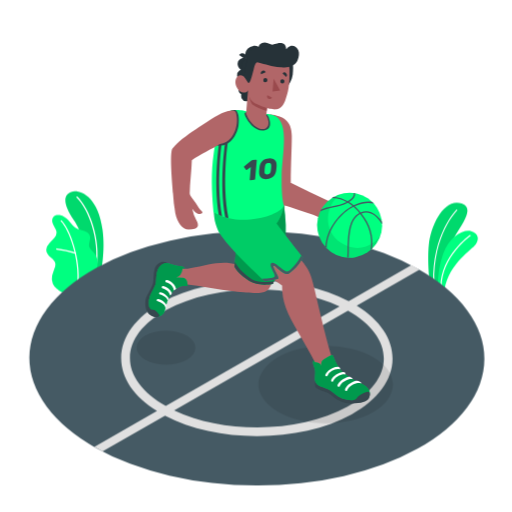
t = 0.00 s
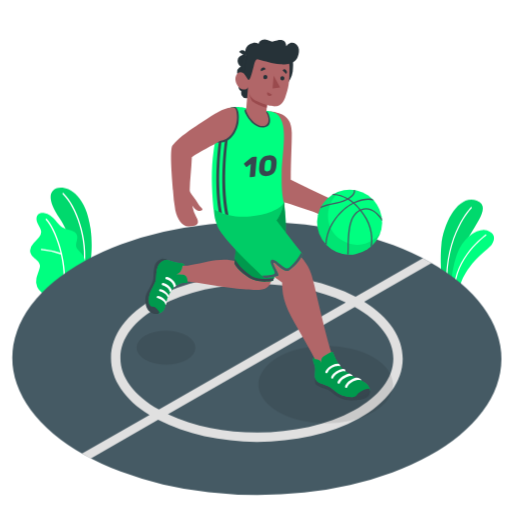
t = 0.45 s
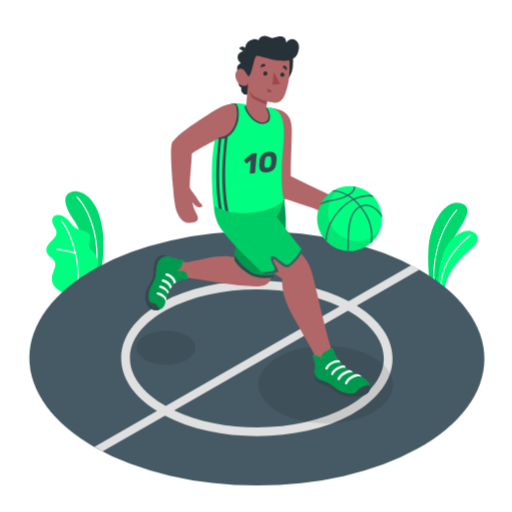
t = 0.98 s
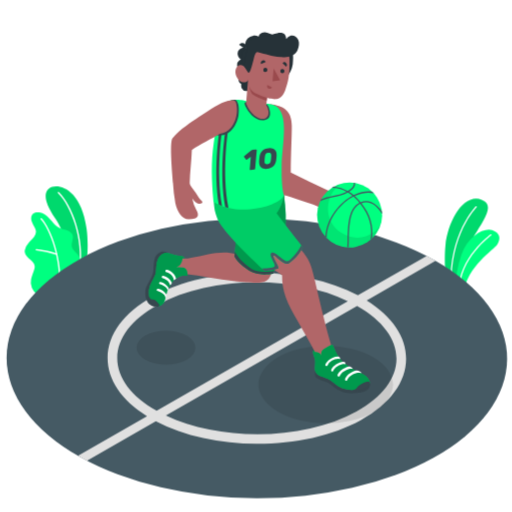
t = 1.50 s
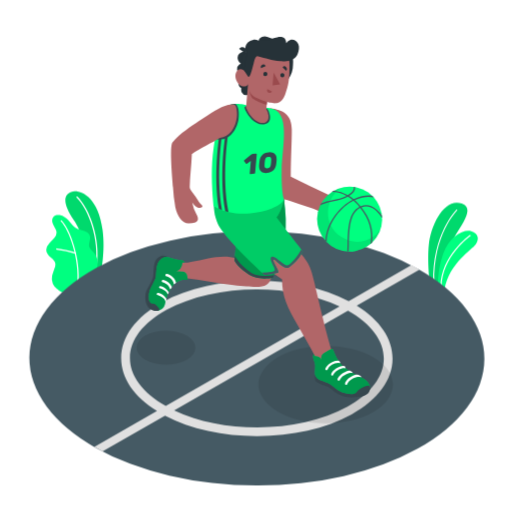
t = 2.10 s
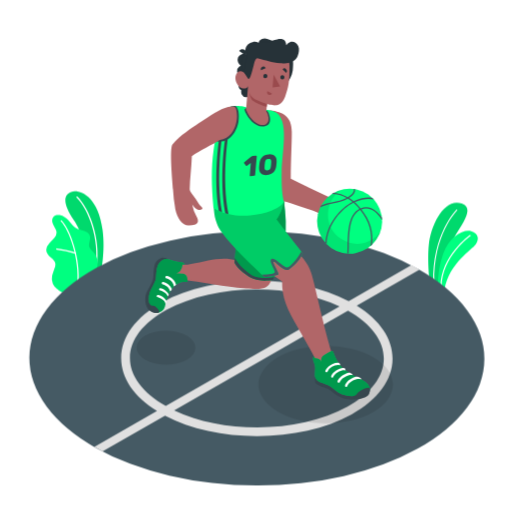
t = 2.40 s

The animated SVG that drew these frames (rendered in a browser with its animation timeline set to each time). Animation: 2 CSS @keyframes rules; one cycle of 3.00 s, repeats indefinitely.

<svg class="animated" id="freepik_stories-basketball" xmlns="http://www.w3.org/2000/svg" viewBox="0 0 500 500" version="1.1" xmlns:xlink="http://www.w3.org/1999/xlink" xmlns:svgjs="http://svgjs.com/svgjs"><style>svg#freepik_stories-basketball:not(.animated) .animable {opacity: 0;}svg#freepik_stories-basketball.animated #freepik--Plants--inject-159 {animation: 3s Infinite  linear heartbeat;animation-delay: 0s;}svg#freepik_stories-basketball.animated #freepik--Floor--inject-159 {animation: 3s Infinite  linear heartbeat;animation-delay: 0s;}svg#freepik_stories-basketball.animated #freepik--Character--inject-159 {animation: 3s Infinite  linear floating;animation-delay: 0s;}            @keyframes heartbeat {                0% {                    transform: scale(1);                }                10% {                    transform: scale(1.1);                }                30% {                    transform: scale(1);                }                40% {                    transform: scale(1);                }                50% {                    transform: scale(1.1);                }                60% {                    transform: scale(1);                }                100% {                    transform: scale(1);                }            }                    @keyframes floating {                0% {                    opacity: 1;                    transform: translateY(0px);                }                50% {                    transform: translateY(-10px);                }                100% {                    opacity: 1;                    transform: translateY(0px);                }            }        </style><g id="freepik--Plants--inject-159" class="animable" style="transform-origin: 255.91px 236.284px;"><g id="freepik--plants--inject-159" class="animable" style="transform-origin: 442.419px 240.089px;"><path d="M428.44,279l-9.06-5.26s-2.16-19.43-.64-34.47c2.15-21.13,15.88-46.53,32.14-40.5s-7.55,27.47-12.89,45.39S428.44,279,428.44,279Z" style="fill: #00FF80; transform-origin: 437.338px 238.434px;" id="elsurwjcb941p" class="animable"></path><g id="elh64dg2vvgzd"><path d="M428.44,279l-9.06-5.26s-2.16-19.43-.64-34.47c2.15-21.13,15.88-46.53,32.14-40.5s-7.55,27.47-12.89,45.39S428.44,279,428.44,279Z" style="opacity: 0.15; transform-origin: 437.338px 238.434px;" class="animable" id="elmof69xoak3"></path></g><path d="M423.67,276.8h0a.54.54,0,0,0,.53-.56c-1.45-47,22-70.53,22.24-70.76a.55.55,0,0,0-.76-.79c-.24.24-24,24.13-22.57,71.58A.54.54,0,0,0,423.67,276.8Z" style="fill: rgb(255, 255, 255); transform-origin: 434.813px 240.683px;" id="ellfgvbblza1l" class="animable"></path><path d="M434.13,282.31l-6.44-3.75a91.26,91.26,0,0,1,5.1-30.74c5.89-16.9,20.31-24.5,27.4-22s7.94,7.47,4.47,12.74S439,256.38,434.13,282.31Z" style="fill: #00FF80; transform-origin: 447.164px 253.832px;" id="eldubnwx34zns" class="animable"></path><path d="M430.73,280.88h0a.55.55,0,0,0,.55-.55c0-29.7,27.91-49.69,28.19-49.88a.55.55,0,0,0,.13-.77.54.54,0,0,0-.76-.13c-.29.2-28.7,20.52-28.66,50.78A.55.55,0,0,0,430.73,280.88Z" style="fill: rgb(255, 255, 255); transform-origin: 444.942px 255.164px;" id="eljs7rk3ykr2h" class="animable"></path></g><g id="freepik--plants--inject-159" class="animable" style="transform-origin: 73.1234px 236.284px;"><path d="M85.89,272l12.87-7.42s4.12-20.08,1.35-40.23c-4.72-34.32-23.36-39.46-30.49-37S60.41,198,72.14,215C79.05,225,87.52,245.8,85.89,272Z" style="fill: #00FF80; transform-origin: 82.4371px 229.411px;" id="elkf53h6k1h1p" class="animable"></path><g id="elb9sxmvnhvbl"><g style="opacity: 0.15; transform-origin: 82.4371px 229.411px;" class="animable" id="el8wdup3hxbyg"><path d="M85.89,272l12.87-7.42s4.12-20.08,1.35-40.23c-4.72-34.32-23.36-39.46-30.49-37S60.41,198,72.14,215C79.05,225,87.52,245.8,85.89,272Z" id="el3sd8ay4bh7u" class="animable" style="transform-origin: 82.4371px 229.411px;"></path></g></g><path d="M94,260.74h-.08a.62.62,0,0,1-.54-.71c3.74-26.43-6.79-55.44-18.7-67.15a.63.63,0,1,1,.89-.9C87.66,203.9,98.4,233.38,94.6,260.2A.64.64,0,0,1,94,260.74Z" style="fill: rgb(255, 255, 255); transform-origin: 84.9347px 226.269px;" id="eltrhhc9mgd8f" class="animable"></path><path d="M62,285.64c-1.44.73-5.25-2.55-6.31-3.35A13.39,13.39,0,0,1,51.57,277a12.54,12.54,0,0,1-.71-7.56A31.62,31.62,0,0,1,52,265.48l1.32-3.81a9.67,9.67,0,0,0,.78-3.87c-.2-2.66-2.45-4.64-4.5-6.35-2.26-1.9-4.6-4.36-4.41-7.55a11.22,11.22,0,0,1,3.16-6.51c1.63-1.85,3.53-3.46,5-5.42a7.86,7.86,0,0,0,1.87-4.86,8.16,8.16,0,0,0-.91-3.15c-1-2.13-2.4-4.11-3.06-6.38s-.39-5,1.43-6.54c1.5-1.23,3.63-1.3,5.55-1.07a12.7,12.7,0,0,1,5,2.07c4.91,3.08,7.47,9.22,12.72,11.67,2,.95,4.28,1.25,6.41,1.94s4.27,1.9,5.16,3.95c2,4.5-2.65,8.79.61,13.17,1,1.35,2.33,2.44,3.41,3.75,3,3.67,4.37,7.52,3.52,13.47a14.88,14.88,0,0,1-6.77,10.57S62.26,285.53,62,285.64Z" style="fill: #00FF80; transform-origin: 70.2438px 247.806px;" id="el10phf1mlfqbb" class="animable"></path><path d="M76,278.43h0a.64.64,0,0,1-.58-.69c2.38-24.94-7.92-53.16-16.05-61.63a.63.63,0,1,1,.91-.88c8.3,8.65,18.81,37.34,16.4,62.63A.63.63,0,0,1,76,278.43Z" style="fill: rgb(255, 255, 255); transform-origin: 68.1109px 246.734px;" id="elkou80bugibj" class="animable"></path><path d="M73.59,247.67l-.19,0a85.07,85.07,0,0,0-18-3.9.63.63,0,0,1-.57-.68.61.61,0,0,1,.69-.57c.1,0,10.24,1,18.3,4a.62.62,0,0,1,.37.8A.64.64,0,0,1,73.59,247.67Z" style="fill: rgb(255, 255, 255); transform-origin: 64.5285px 245.093px;" id="elkbhbfh1xhtg" class="animable"></path></g></g><g id="freepik--Floor--inject-159" class="animable" style="transform-origin: 250.82px 349.91px;"><g id="freepik--floor--inject-159"><ellipse cx="250.82" cy="349.91" rx="124.19" ry="222.17" style="fill: rgb(69, 90, 100); transform-origin: 250.82px 349.91px; transform: rotate(-89.83deg);" class="animable" id="elzgkegxrktn"></ellipse></g><path d="M348.33,298.47l61.23-35.1-1.38-.8q-3.24-1.81-6.59-3.55l-61.08,35c-51.28-27-132.11-26.68-182.29,1.17-25.68,14.25-39.86,33.54-39.92,54.3-.06,19.5,12.33,37.76,35,51.85l-61.24,35.1,1.38.79c2.16,1.22,4.37,2.4,6.59,3.56l61.08-35c25.1,13.21,57.26,19.89,89.46,20,33.59.1,67.21-6.94,92.83-21.16s39.86-33.54,39.92-54.31C383.4,330.82,371,312.55,348.33,298.47ZM126.87,349.53c0-17.53,12.66-34.16,35.51-46.84C186.84,289.11,219,282.38,251,282.48c28.7.09,57.38,5.66,80.56,16.66L161.86,396.45C139.24,383.65,126.82,367,126.87,349.53Zm212.39,47.6c-46.35,25.72-120.12,26.84-169.21,3.54l169.73-97.3c22.62,12.8,35.05,29.45,35,46.92S362.11,384.45,339.26,397.13Z" style="fill: rgb(224, 224, 224); transform-origin: 250.81px 349.905px;" id="elwgu03h0mul" class="animable"></path></g><g id="freepik--Shadows--inject-159" class="animable" style="transform-origin: 258.561px 368.24px;"><g id="freepik--Shadow--inject-159"><ellipse cx="318.11" cy="375.55" rx="37.95" ry="65.73" style="opacity: 0.1; transform-origin: 318.11px 375.55px; transform: rotate(-89.83deg);" class="animable" id="elue9gc3hu48"></ellipse></g><g id="freepik--shadow--inject-159"><ellipse cx="162.11" cy="339.55" rx="16.68" ry="28.89" style="opacity: 0.1; transform-origin: 162.11px 339.55px; transform: rotate(-89.83deg);" class="animable" id="el1c28w11tr7m"></ellipse></g></g><g id="freepik--Character--inject-159" class="animable" style="transform-origin: 260.093px 217.795px;"><g id="freepik--character--inject-159" class="animable" style="transform-origin: 260.093px 217.795px;"><path d="M237.06,194.3,231,258.13c-7.06-1.83-12-2-20.2-1.16-8.83.91-25.16,5.78-30.8,5.44l-1.79-.15L172.5,261s-10.83,16,8.63,16.69c14.36,1.49,32.29,5.21,46.87,6.81,28.82,3.15,33.11,2.42,37-7.17,2.83-7,4.73-13,8.24-30,3.76-18.21,4.49-35.49,4.67-47.18Z" style="fill: rgb(177, 102, 104); transform-origin: 223.703px 240.236px;" id="eleoj4ld3ora" class="animable"></path><path d="M277.27,200.83l-40.21-6.53s-6.5,45.32-8.05,66.09c2.48,5.4,13,14.45,20.74,16.57,7.18,2,16.7.42,16.7.42s10.36-24.41,11.94-39.33A146.74,146.74,0,0,0,277.27,200.83Z" style="fill: #00FF80; transform-origin: 254.046px 236.136px;" id="ell8tu6wvj7us" class="animable"></path><g id="eloftmxdqp9u"><path d="M277.27,200.83l-40.21-6.53s-6.5,45.32-8.05,66.09c2.48,5.4,13,14.45,20.74,16.57,7.18,2,16.7.42,16.7.42s10.36-24.41,11.94-39.33A146.74,146.74,0,0,0,277.27,200.83Z" style="opacity: 0.4; transform-origin: 254.046px 236.136px;" class="animable" id="el93la5vo7utc"></path></g><path d="M246.13,272.85c-5.26-2.73-13.58-10.46-16.75-16.92-.15,1.58-.27,3.08-.37,4.46,2.48,5.4,13,14.45,20.74,16.57,7.18,2,16.7.42,16.7.42l1.27-3.09C264.12,275.51,252.92,276.38,246.13,272.85Z" style="fill: rgb(55, 71, 79); transform-origin: 248.365px 266.951px;" id="el7zvnehxu72o" class="animable"></path><path d="M164.53,257.71a9.16,9.16,0,0,0-5.34-2c-1.92-.07-6.72,2.26-8.13,7s-.82,10-1.52,13.43-4.07,9.54-5.94,12.62-2.78,10.44.43,16.08c2.05,3.62,6.07,4.53,8.64,4.64Z" style="fill: rgb(55, 71, 79); transform-origin: 153.218px 282.594px;" id="el95w2z6cwdq4" class="animable"></path><path d="M178.72,271.31l-.9-.12a34.53,34.53,0,0,0-5.57-.12,9.87,9.87,0,0,0,5.79-7.73l.12-1.08,1.79.15a1.65,1.65,0,0,0-.81-1.74,4.89,4.89,0,0,0-2-.57c-2.71-.42-5.4-1-8.05-1.65-2.07-.53-4.35-1.55-6.49-1.62-2.84-.1-6.8,2.41-8.59,6.49-1.55,3.54-1.46,8.54-1.82,12.27-.2,2.09-1.1,3.58-1.87,5.46-.88,2.15-3.51,6.71-4.21,8.93a18.82,18.82,0,0,0-.77,5.54,17.52,17.52,0,0,0,.87,6.06c1.06,3,3.71,7,6.74,8,3.4-.23,7.16-2.15,8.14-6.5a75.17,75.17,0,0,1,2.41-9.15,41.06,41.06,0,0,1,4.67-8.42c.21-.28.41-.59.63-.84l.67-.76c1.65-1.79,3.9-2.75,6-4,1.89-1.13,4.49-.62,6.54-.58a.85.85,0,0,0,1.11-1,14.66,14.66,0,0,0-.45-3.5,4.92,4.92,0,0,0-2-2.84A5.43,5.43,0,0,0,178.72,271.31Z" style="fill: #00FF80; transform-origin: 164.237px 283.204px;" id="el98k95rlrcyr" class="animable"></path><g id="elz5ru7nii92"><path d="M178.72,271.31l-.9-.12a34.53,34.53,0,0,0-5.57-.12,9.87,9.87,0,0,0,5.79-7.73l.12-1.08,1.79.15a1.65,1.65,0,0,0-.81-1.74,4.89,4.89,0,0,0-2-.57c-2.71-.42-5.4-1-8.05-1.65-2.07-.53-4.35-1.55-6.49-1.62-2.84-.1-6.8,2.41-8.59,6.49-1.55,3.54-1.46,8.54-1.82,12.27-.2,2.09-1.1,3.58-1.87,5.46-.88,2.15-3.51,6.71-4.21,8.93a18.82,18.82,0,0,0-.77,5.54,17.52,17.52,0,0,0,.87,6.06c1.06,3,3.71,7,6.74,8,3.4-.23,7.16-2.15,8.14-6.5a75.17,75.17,0,0,1,2.41-9.15,41.06,41.06,0,0,1,4.67-8.42c.21-.28.41-.59.63-.84l.67-.76c1.65-1.79,3.9-2.75,6-4,1.89-1.13,4.49-.62,6.54-.58a.85.85,0,0,0,1.11-1,14.66,14.66,0,0,0-.45-3.5,4.92,4.92,0,0,0-2-2.84A5.43,5.43,0,0,0,178.72,271.31Z" style="opacity: 0.4; transform-origin: 164.237px 283.204px;" class="animable" id="el8r7ugfi16ss"></path></g><path d="M145.75,299.93c1.37,3.31,3.77,2.05,5.18,2.84a18.69,18.69,0,0,1,4.48,4.59c1.17,1.61-1.69,3-4.9,1.83A8,8,0,0,1,145.75,299.93Z" style="fill: rgb(55, 71, 79); transform-origin: 150.605px 304.777px;" id="elspbwcba518" class="animable"></path><path d="M162.4,297.67a12.6,12.6,0,0,0-7.85-5.73,1.2,1.2,0,1,0-.5,2.34c.06,0,7.4,2.08,7.54,6.77C162.27,300.08,162.68,299.93,162.4,297.67Z" style="fill: rgb(255, 255, 255); transform-origin: 157.749px 296.47px;" id="elhe929qrpo55" class="animable"></path><path d="M156.78,285.31a1.2,1.2,0,0,0-.5,2.35c.06,0,6.53,1.75,7.43,5.86a2.6,2.6,0,0,0,1-2.27A12.57,12.57,0,0,0,156.78,285.31Z" style="fill: rgb(255, 255, 255); transform-origin: 160.025px 289.402px;" id="elgm85snrzm5m" class="animable"></path><path d="M159.46,279.38a1.2,1.2,0,1,0-.5,2.34c.06,0,5.94,1.35,7.19,6.95a5.41,5.41,0,0,0,1.65-2.58A12.42,12.42,0,0,0,159.46,279.38Z" style="fill: rgb(255, 255, 255); transform-origin: 162.86px 284px;" id="elz21iyd0w9v" class="animable"></path><path d="M171.91,282c-1.37-5.4-6.28-7.89-8.94-8.47a1.2,1.2,0,1,0-.51,2.34c.07,0,6.51,1.5,7.33,7.79A3.69,3.69,0,0,0,171.91,282Z" style="fill: rgb(255, 255, 255); transform-origin: 166.674px 278.572px;" id="elo2n27z4qgc" class="animable"></path><path d="M263.74,111.55c12.72,2,21,5.83,21.17,20.94.13,10.63-.89,25.21-1,45.95q17.78,9,35.93,17.25a28.7,28.7,0,0,0,4.69,1.72c1.95.51,3.93,2,5.61,3a52,52,0,0,1,10,8.3,13.32,13.32,0,0,1,2.57,3.54,5.48,5.48,0,0,1,.24,4.27,5.23,5.23,0,0,1-2.69,2.65,10.7,10.7,0,0,1-3.75.87,31.81,31.81,0,0,1-13.65-2.41c-4.76-1.81-9-4.71-13.7-6.53-3.89-1.5-6.95-2.53-12.38-4.31-5.93-1.94-11.74-3.88-17-5.53-4.53-1.42-12.71-4.27-16.8-6.73-7.29-4.39-5.57-9.93-4.27-24.05C260.58,150.83,263.31,129.2,263.74,111.55Z" style="fill: rgb(177, 102, 104); transform-origin: 300.41px 165.811px;" id="el8rt13viscl" class="animable"></path><path d="M291.17,250.35c-9.92-12.63-17.68-22.24-26.79-34.84,5.43-6.36,8.84-12.3,14.27-18.75-18.91-3-37.76-5.27-56.7-8.69-2,12.44-4.81,10.27-4.79,26.59,0,11.41,17.38,29.91,30.06,41.35,8.07,7.27,17.78,15.74,28.25,22.72A59.62,59.62,0,0,0,279,300.3c2.76,7.86,7.12,15.23,11.2,22.46,3.85,6.81,7.82,13.56,11.63,20.4,1.73,3.09,3.43,6.2,5,9.36.83,1.64,1.55,4,2.61,5.4,1.88,2.55,5,4.38,8.14,3.94a9.46,9.46,0,0,0,2.54-.78c3-1.32,6-4.85,5.13-8-.74-2.69-2-6.34-2.81-9-5.27-18.73-11.67-45.79-15.36-61.92C302.81,263.41,300.19,261.82,291.17,250.35Z" style="fill: rgb(177, 102, 104); transform-origin: 271.281px 274.998px;" id="el8tnh1zq3eum" class="animable"></path><path d="M258.12,274.54a45.58,45.58,0,0,0,13.53-2.28c1.84-.59-6.23-11.83-4.49-12.67s10.51,10.88,15,7.46c8-6.05,10.59-10.13,13.49-15.7-11.14-13.74-20.9-26.86-25.66-33,1.72-2.81,5.36-7.26,7.24-17.51-18.9-2.83-54.53-5.33-69.13-6.57.57,7,.34,17.05,2.35,23.9,2.54,8.65,4.7,11.26,14.1,22.53C231.64,249.15,248.17,265.05,258.12,274.54Z" style="fill: #00FF80; transform-origin: 251.875px 234.405px;" id="elgz5on2n0sgp" class="animable"></path><g id="elxi29v9768ap"><path d="M258.12,274.54a45.58,45.58,0,0,0,13.53-2.28c1.84-.59-6.23-11.83-4.49-12.67s10.51,10.88,15,7.46c8-6.05,10.59-10.13,13.49-15.7-11.14-13.74-20.9-26.86-25.66-33,1.72-2.81,5.36-7.26,7.24-17.51-18.9-2.83-54.53-5.33-69.13-6.57.57,7,.34,17.05,2.35,23.9,2.54,8.65,4.7,11.26,14.1,22.53C231.64,249.15,248.17,265.05,258.12,274.54Z" style="opacity: 0.2; transform-origin: 251.875px 234.405px;" class="animable" id="elvvfbqvz14oj"></path></g><path d="M294.16,249.46c-2.19,5.24-8.77,12.62-11.45,14.66-3,2.27-5,.13-8.67-2.66s-7-5.89-8.89-4.59-.3,4.42,1.11,7.56,3.85,6-.09,6.77a90.59,90.59,0,0,1-10.44,1.05c.82.8,1.63,1.57,2.39,2.29a45.58,45.58,0,0,0,13.53-2.28c1.84-.59-6.23-11.83-4.49-12.67s10.51,10.88,15,7.46c8-6.05,10.59-10.13,13.49-15.7C295.17,250.72,294.67,250.09,294.16,249.46Z" style="fill: rgb(69, 90, 100); transform-origin: 275.69px 262px;" id="elz2lz2wtxdz" class="animable"></path><path d="M307.74,372.24a15,15,0,0,0,.27,5.39c1.24,1.74,2.68,2.37,5.65,3.62s6.57,1.26,10.64,5.27a28.17,28.17,0,0,0,12.27,6.77c4.88,1.17,13.37,1,18.13-.66s6.28-3.16,6.39-7.67C344.1,378.41,310.7,354.35,307.74,372.24Z" style="fill: rgb(55, 71, 79); transform-origin: 334.351px 379.896px;" id="elixw7uxjecn" class="animable"></path><path d="M360.5,381.26c-2.93-6.24-10.92-8-16.67-11.28a53.63,53.63,0,0,1-7.44-5.15c-.32-.26-.64-.52-.94-.79l-.16-.14c-6.52-5.93-9-14.06-10-16.5s-5.13,1.33-8.59,3.24a6.06,6.06,0,0,0-2.87,6.67,4.1,4.1,0,0,0-2.53-2.9,9.67,9.67,0,0,0-3.77-.53l-1-2.06c-2.29,2.18.24,5.48,1,9.41s-1.06,9.37.83,12.29h0a4.27,4.27,0,0,0,.4.7c2.5,3.38,6,3.43,10.6,5.46,3.87,1.68,7.26,5,11,7.56,5.38,3.62,12.9,4.07,18.65,3.28S363.42,387.5,360.5,381.26Z" style="fill: #00FF80; transform-origin: 333.339px 368.727px;" id="elujjnkg2bp39" class="animable"></path><g id="el1brpw7h2rll"><path d="M360.5,381.26c-2.93-6.24-10.92-8-16.67-11.28a53.63,53.63,0,0,1-7.44-5.15c-.32-.26-.64-.52-.94-.79l-.16-.14c-6.52-5.93-9-14.06-10-16.5s-5.13,1.33-8.59,3.24a6.06,6.06,0,0,0-2.87,6.67,4.1,4.1,0,0,0-2.53-2.9,9.67,9.67,0,0,0-3.77-.53l-1-2.06c-2.29,2.18.24,5.48,1,9.41s-1.06,9.37.83,12.29h0a4.27,4.27,0,0,0,.4.7c2.5,3.38,6,3.43,10.6,5.46,3.87,1.68,7.26,5,11,7.56,5.38,3.62,12.9,4.07,18.65,3.28S363.42,387.5,360.5,381.26Z" style="opacity: 0.4; transform-origin: 333.339px 368.727px;" class="animable" id="el9tawyb2v54"></path></g><path d="M344.27,390.85c4.73-.33,3.44-3.16,7.78-5.4s8.4-3.88,9-2,.38,5.38-7.18,7.26C346.16,392.64,343.41,391.37,344.27,390.85Z" style="fill: rgb(55, 71, 79); transform-origin: 352.689px 387.186px;" id="elpgc6471oa27" class="animable"></path><path d="M338.1,381.79a1.33,1.33,0,0,1-.34-.05,1.19,1.19,0,0,1-.81-1.47c.05-.18,1.3-4.4,7.26-7.18a15.52,15.52,0,0,1,3.51-1.17c2.36-.47,5,1.33,5.36,2.52a1,1,0,0,1-.28-.07c-.12-.05-3.28-1.12-7.57.89-4.91,2.29-5.94,5.54-6,5.67A1.22,1.22,0,0,1,338.1,381.79Z" style="fill: rgb(255, 255, 255); transform-origin: 344.992px 376.817px;" id="elleh0ner7vk" class="animable"></path><path d="M330.74,377.7a1.24,1.24,0,0,1-.33,0,1.19,1.19,0,0,1-.82-1.48c0-.17,1.24-4.14,7.19-6.92a16.77,16.77,0,0,1,3.81-1.29c1.51-.38,4.35,1.88,3.63,2.23-.76-.15-3-.36-6.42,1.23-4.9,2.29-5.9,5.37-5.91,5.4A1.19,1.19,0,0,1,330.74,377.7Z" style="fill: rgb(255, 255, 255); transform-origin: 336.938px 372.839px;" id="elex5b3devwyl" class="animable"></path><path d="M324.47,372.72a1.18,1.18,0,0,1-.31-.05,1.12,1.12,0,0,1-.77-1.39c0-.16,1.17-3.9,6.78-6.52a15.08,15.08,0,0,1,4.56-1.38,2.36,2.36,0,0,1,2.73,2.33s-2-1.11-6.33,1.09c-4.54,2.31-5.56,5.07-5.57,5.1A1.13,1.13,0,0,1,324.47,372.72Z" style="fill: rgb(255, 255, 255); transform-origin: 330.403px 368.035px;" id="el32u1v7uuo1p" class="animable"></path><path d="M318.77,367.44a1,1,0,0,1-.51-.13,1.13,1.13,0,0,1-.49-1.52c.05-.08,4-7.59,12.68-7.6.66,0,1.81,1.31,1.77,2.38a12.42,12.42,0,0,0-12.44,6.26A1.13,1.13,0,0,1,318.77,367.44Z" style="fill: rgb(255, 255, 255); transform-origin: 324.933px 362.815px;" id="elwazohwzg1vt" class="animable"></path><path d="M239.85,108.54s-8.3-2.28-15.48-.17c-4.11,1.21-4,6.53-6.92,12-1.63,3.09-6,10.76-8.89,30.31-2.52,17.34-2,35.8-.13,56.23,23.14,15.19,63.33,4.88,68.84-6.07-1.53-4.94-2.46-13.76-2.22-28.8.35-22.49,9.55-57.69-11.68-60.53Z" style="fill: #00FF80; transform-origin: 242.088px 161.018px;" id="el3xtshxf3nkx" class="animable"></path><path d="M229.79,107.51a23.18,23.18,0,0,0-5.42.86c-4.11,1.21-4,6.53-6.92,12-1.35,2.55-4.6,8.24-7.29,21.18a5.59,5.59,0,0,0,2,.58c13.93,1.42,19.62-12.54,20.69-19.42S232.76,108.77,229.79,107.51Z" style="fill: rgb(55, 71, 79); transform-origin: 221.701px 124.87px;" id="el41cung72fqx" class="animable"></path><path d="M216.62,139.25l-2.75,1.21s-5.64,36.45-.28,69.28c1,.48,2.11.92,3.19,1.33C210.69,177.61,216.62,139.25,216.62,139.25Z" style="fill: rgb(55, 71, 79); transform-origin: 214.029px 175.16px;" id="elcl2qy0cdrog" class="animable"></path><path d="M222.48,139l-2.75,1.21s-5.95,38.4.17,71.87c1,.31,2.08.59,3.14.84C216.29,179,222.48,139,222.48,139Z" style="fill: rgb(55, 71, 79); transform-origin: 220.088px 175.96px;" id="eliow4c47d0qo" class="animable"></path><path d="M240.36,109.73c-1.9.13-2.08,1,0,5.23s8.76,13.68,17.43,12.38c7.42-1.1,6.37-7.63,5-11.63-.33-.94-.91-3.77-3.23-4.17l-9.5-.76Z" style="fill: rgb(55, 71, 79); transform-origin: 251.317px 118.596px;" id="ely9p6ki9zfvm" class="animable"></path><path d="M238.33,163.3a.59.59,0,0,1-.09-.55.91.91,0,0,1,.36-.53l6.53-5.17.59-.44a1.55,1.55,0,0,1,.77-.29L250,156a.65.65,0,0,1,.52.17.61.61,0,0,1,.18.52l-1.59,18.12a.87.87,0,0,1-.27.55.89.89,0,0,1-.56.28l-3.74.32a.62.62,0,0,1-.52-.18.58.58,0,0,1-.18-.51L244.89,163l-3.62,2.82a.82.82,0,0,1-.58.21.61.61,0,0,1-.49-.25Z" style="fill: rgb(55, 71, 79); transform-origin: 244.457px 165.98px;" id="elzvx7cgldna" class="animable"></path><path d="M262.44,154.65a9.12,9.12,0,0,1,3.62.3,5.62,5.62,0,0,1,2.4,1.43,5.22,5.22,0,0,1,1.3,2.29,9.52,9.52,0,0,1,.33,2.85c0,.81-.09,1.65-.16,2.52s-.17,1.71-.28,2.48a11.39,11.39,0,0,1-.83,2.95,8.39,8.39,0,0,1-1.73,2.56,9.18,9.18,0,0,1-2.69,1.88,11.1,11.1,0,0,1-3.73.94,9.31,9.31,0,0,1-3.62-.3,5.72,5.72,0,0,1-2.4-1.43,5.2,5.2,0,0,1-1.3-2.3A9.45,9.45,0,0,1,253,168c0-.76.08-1.58.16-2.46s.17-1.72.28-2.53a11.46,11.46,0,0,1,.83-3,8.46,8.46,0,0,1,1.73-2.55,9,9,0,0,1,2.69-1.88A10.81,10.81,0,0,1,262.44,154.65Zm2,12.19c.21-1.6.35-3.17.41-4.72a7.19,7.19,0,0,0-.1-1.27,2.34,2.34,0,0,0-.41-1,1.78,1.78,0,0,0-.85-.6,3.23,3.23,0,0,0-1.41-.13,4,4,0,0,0-1.44.37,3,3,0,0,0-1,.77,3.63,3.63,0,0,0-.61,1.07,6.44,6.44,0,0,0-.31,1.31,39,39,0,0,0-.41,4.71,5.82,5.82,0,0,0,.07,1.28,2.14,2.14,0,0,0,.43,1,1.94,1.94,0,0,0,.86.6,3.18,3.18,0,0,0,1.4.13,4,4,0,0,0,1.45-.38,3.3,3.3,0,0,0,1-.77,3.35,3.35,0,0,0,.6-1.06A6.6,6.6,0,0,0,264.4,166.84Z" style="fill: rgb(55, 71, 79); transform-origin: 261.546px 164.748px;" id="ela3liqn4ebnp" class="animable"></path><path d="M235.57,94.66a9.39,9.39,0,0,1,0-2.54A4.61,4.61,0,0,1,233,88.88a5.73,5.73,0,0,1,.77-4.13,12.58,12.58,0,0,1,3.34-3.25c.37-.28.82-1,.56-1.45-.41-.74-1.81-.51-2.47-.75a5.49,5.49,0,0,1-2.55-2,6.79,6.79,0,0,1-1.15-3.45,5.08,5.08,0,0,1,2-4.82,6.64,6.64,0,0,1,1.7-.94,7.75,7.75,0,0,1-2.79-3.4,6.45,6.45,0,0,1,0-4.54A5.85,5.85,0,0,1,235.63,57c1.7-.77,4.42-.46,4.66.06a8.92,8.92,0,0,1,1.5-9.43,9.05,9.05,0,0,1,5.46-2.81c.6-.08,3.67-.18,5.23,1,.16-1.52,1.74-3.09,3.35-3.76a7.57,7.57,0,0,1,5.12-.13c2.11.67,4.19,2.13,6.33,1.57.38-.09,2.29-.67,2.29-.67.46.09-.37,1-.28,1.5a4.25,4.25,0,0,1-.68,2.65c-2,3.58-6.36,5.08-10.42,5.5a57.75,57.75,0,0,0-6,.63,9.14,9.14,0,0,0-5.26,2.8,11.65,11.65,0,0,0-2.11,5A69.16,69.16,0,0,0,243,79c.19,5,.91,10.1-.28,15-.39,1.58.4,4.68-1.5,4.88A5,5,0,0,1,236,96.25,5.48,5.48,0,0,1,235.57,94.66Z" style="fill: rgb(38, 50, 56); transform-origin: 250.578px 70.2442px;" id="elxrymv2plqqi" class="animable"></path><path d="M247.55,69c-1.14,11,6.51,20.82,17.08,21.91s19.58-7,21.19-18c2.85-19.38-6.51-20.82-17.08-21.91S248.69,58,247.55,69Z" style="fill: rgb(38, 50, 56); transform-origin: 266.888px 70.955px;" id="el3ryuom70lhu" class="animable"></path><path d="M236.78,60.05c2.6-3.26,4.65-2.51,4.65-2.51l-.28,17.1,2.31.73L241.3,98.28a6.6,6.6,0,0,1-2.56-3.39c-.64-1.68-1.33-11.54-1.68-17.44C237.06,77.45,234.56,62.85,236.78,60.05Z" style="fill: rgb(38, 50, 56); transform-origin: 239.661px 77.8728px;" id="elno970ne61cg" class="animable"></path><path d="M242.74,79.14c-1.18.57-2.53-1.81-3.75-3.44s-5.46-4.13-8.19.53S231.57,88,235,89.5c5.86,2.61,7.18-1.34,7.18-1.34L240.26,111c8.85,21.36,28.58,18.19,19.76,1.43l.7-6.92s5.39,1.43,8.12,1.28c4.52-.26,7.7-3.63,9.57-8.51,3-7.84,4.5-14.27,4.29-30.32-.22-17.59-19.61-19.77-30.8-14S242.74,79.14,242.74,79.14Z" style="fill: rgb(177, 102, 104); transform-origin: 256.271px 88.5622px;" id="elecr74efiyjd" class="animable"></path><path d="M273.91,65.78c-9-.7-14.42-3.18-21.77-4.83a2.88,2.88,0,0,0-1.51-.05c-1.72.57-2.61,5.65-3,7.1-1.48,4.88-3.16,13.24-5,13.08-.56,0-2.3-3.93-3.55-5.38-1.72-2,2.44-18.15,2.44-18.16a18.66,18.66,0,0,0-.22-2.28,7.62,7.62,0,0,1,1.6-4A12.68,12.68,0,0,1,250,46.47c5.25-1.45,10.76-.64,16-2.38,2.09-.69,4.1-1.72,6.28-2.07s4.68.11,6,1.88a7.75,7.75,0,0,1,1.18,4.16,10.44,10.44,0,0,1,4.11-3.13c3.06-1,6.5,1.21,7.72,4.19s.63,6.43-.62,9.4a12,12,0,0,1-1.54,2.75C285.91,65.46,278.79,66.15,273.91,65.78Z" style="fill: rgb(38, 50, 56); transform-origin: 265.312px 61.4967px;" id="eljva4zzrwuq" class="animable"></path><path d="M239.8,58.2l-6.31-4.44a3.64,3.64,0,0,1,5.25-1.22A4.26,4.26,0,0,1,239.8,58.2Z" style="fill: rgb(38, 50, 56); transform-origin: 236.967px 55.0467px;" id="els7g3jakgy4d" class="animable"></path><path d="M260.72,105.46s-9.73-3.11-13-5.39a11.79,11.79,0,0,1-4.3-5.45,16.81,16.81,0,0,0,2.13,6.12c2.19,3.65,14.88,7.47,14.88,7.47Z" style="fill: rgb(154, 74, 77); transform-origin: 252.07px 101.415px;" id="elgpesqmfnrup" class="animable"></path><path d="M261.09,78.42a2.07,2.07,0,0,1-2.21,1.94A2.1,2.1,0,0,1,257.11,78a2.07,2.07,0,0,1,2.21-1.94A2.1,2.1,0,0,1,261.09,78.42Z" style="fill: rgb(38, 50, 56); transform-origin: 259.1px 78.21px;" id="elx4aco19ioe" class="animable"></path><path d="M259.4,70.52l-4.52,2a2.74,2.74,0,0,1,1.36-3.43A2.34,2.34,0,0,1,259.4,70.52Z" style="fill: rgb(38, 50, 56); transform-origin: 257.052px 70.7081px;" id="elw01vhib2iyc" class="animable"></path><path d="M261.1,92.9l4.37,2.25a2.38,2.38,0,0,1-3.25,1.25A2.7,2.7,0,0,1,261.1,92.9Z" style="fill: rgb(154, 74, 77); transform-origin: 263.157px 94.7702px;" id="elyzdn238umi" class="animable"></path><path d="M279.51,75.24l-3.57-3.52a2.31,2.31,0,0,1,3.44-.19A2.78,2.78,0,0,1,279.51,75.24Z" style="fill: rgb(38, 50, 56); transform-origin: 278.048px 73.0458px;" id="elmfu554m8sq" class="animable"></path><path d="M277.72,79.54a2.07,2.07,0,0,1-2.21,1.94,2.1,2.1,0,0,1-1.77-2.37,2,2,0,1,1,4,.43Z" style="fill: rgb(38, 50, 56); transform-origin: 275.736px 79.3977px;" id="elgj92wtnd1c" class="animable"></path><polygon points="267.23 76.77 266.17 89.38 273.48 88.47 267.23 76.77" style="fill: rgb(154, 74, 77); transform-origin: 269.825px 83.075px;" id="elcu1tbwkkqvc" class="animable"></polygon><path d="M191.73,215.19a38.21,38.21,0,0,1-4.06-11.59c.78.91,2,3.36,4.91,4.77,1.58.77,4.44.91,5-.51s-2.32-2.86-3.21-4.5a98.63,98.63,0,0,0-7.44-10.76,5.42,5.42,0,0,1-1.7-3.89c.18-10.44,1.75-21.65,2.08-32.33,7.64-5.44,20.48-11.41,27.38-15.79a18.29,18.29,0,0,0,11-6.2c2.88-3.1,5.7-10,5.72-16.65,0-3.56-.61-7.23-1.61-8.78-1.38-1.48-4.9-1.8-12.06,1.17-3,1.26-10.68,5.38-23.69,14.24-6.87,4.69-17.77,11.59-25.64,20.55-3.24,3.69,0,36.9.51,44.07a150.48,150.48,0,0,0,2.25,19.31c1.8,8.57,6.65,15.83,13,15.85C194.36,224.18,194.52,220.22,191.73,215.19Z" style="fill: rgb(177, 102, 104); transform-origin: 199.199px 166.006px;" id="elp9g2vxlkp2" class="animable"></path><g id="eln9797zr8xyp"><circle cx="341.41" cy="219.95" r="31.75" style="fill: #00FF80; transform-origin: 341.41px 219.95px; transform: rotate(-10.2deg);" class="animable" id="elpazh89fq8g"></circle></g><g id="elekizszyhc8"><path d="M372.4,226.85c-2.35,10.48-21.47,22-39.45,10.26s-15.73-37.69.13-47.79a31.75,31.75,0,1,0,39.32,37.53Z" style="opacity: 0.1; transform-origin: 341.028px 220.514px;" class="animable" id="el7nq7l8dopww"></path></g><path d="M362.08,208.39c4.64,1.83,8.38,6.34,11.05,10.61,0-.87-.08-1.73-.17-2.58-2.67-3.84-6.17-7.55-10.41-9.23a13.33,13.33,0,0,0-10.45.27q-1.39-1.68-3-3.35c-.91-1-1.81-1.84-2.72-2.65,8.21-3.71,13.71-3.76,18.59-2.75-.49-.55-1-1.07-1.54-1.58-4.76-.7-10.24-.25-18.1,3.4a39.94,39.94,0,0,0-4.44-3.27c4.21-2.58,6.1-5.29,5.87-8.59-.42-.07-.85-.14-1.28-.19.25,2.52-.95,5.2-5.83,8A33.42,33.42,0,0,0,326,192.21c-.63.36-1.26.73-1.86,1.13a32.18,32.18,0,0,1,14.27,3.88c-4.41,2.27-9.17,3.26-13.79,4.23-3.95.82-7.76,1.62-11,3.19-.37.66-.7,1.33-1,2,3.37-2.1,7.73-3,12.27-4,4.95-1,10.07-2.11,14.84-4.72a36.88,36.88,0,0,1,4.41,3.17c-11.29,5.78-25.33,21.23-26.38,39.93.39.44.8.88,1.22,1.3.45-19,14.9-34.78,26.22-40.33,1,.89,2,1.86,3,2.94s1.85,2,2.71,3c-10.63,5.58-11.1,20.78-11.58,36.85-.07,2.22-.14,4.48-.24,6.73l1.28.06c.1-2.26.17-4.52.24-6.75.48-15.8.93-30.74,11.13-35.87,8.77,10.88,12.12,22.5,10.11,35.19.51-.43,1-.88,1.49-1.35,1.57-12.35-1.87-23.71-10.38-34.38A12,12,0,0,1,362.08,208.39Z" style="fill: rgb(69, 90, 100); transform-origin: 342.875px 220.025px;" id="el3gfvvbdyw4p" class="animable"></path></g></g><defs>     <filter id="active" height="200%">         <feMorphology in="SourceAlpha" result="DILATED" operator="dilate" radius="2"></feMorphology>                <feFlood flood-color="#32DFEC" flood-opacity="1" result="PINK"></feFlood>        <feComposite in="PINK" in2="DILATED" operator="in" result="OUTLINE"></feComposite>        <feMerge>            <feMergeNode in="OUTLINE"></feMergeNode>            <feMergeNode in="SourceGraphic"></feMergeNode>        </feMerge>    </filter>    <filter id="hover" height="200%">        <feMorphology in="SourceAlpha" result="DILATED" operator="dilate" radius="2"></feMorphology>                <feFlood flood-color="#ff0000" flood-opacity="0.5" result="PINK"></feFlood>        <feComposite in="PINK" in2="DILATED" operator="in" result="OUTLINE"></feComposite>        <feMerge>            <feMergeNode in="OUTLINE"></feMergeNode>            <feMergeNode in="SourceGraphic"></feMergeNode>        </feMerge>            <feColorMatrix type="matrix" values="0   0   0   0   0                0   1   0   0   0                0   0   0   0   0                0   0   0   1   0 "></feColorMatrix>    </filter></defs></svg>